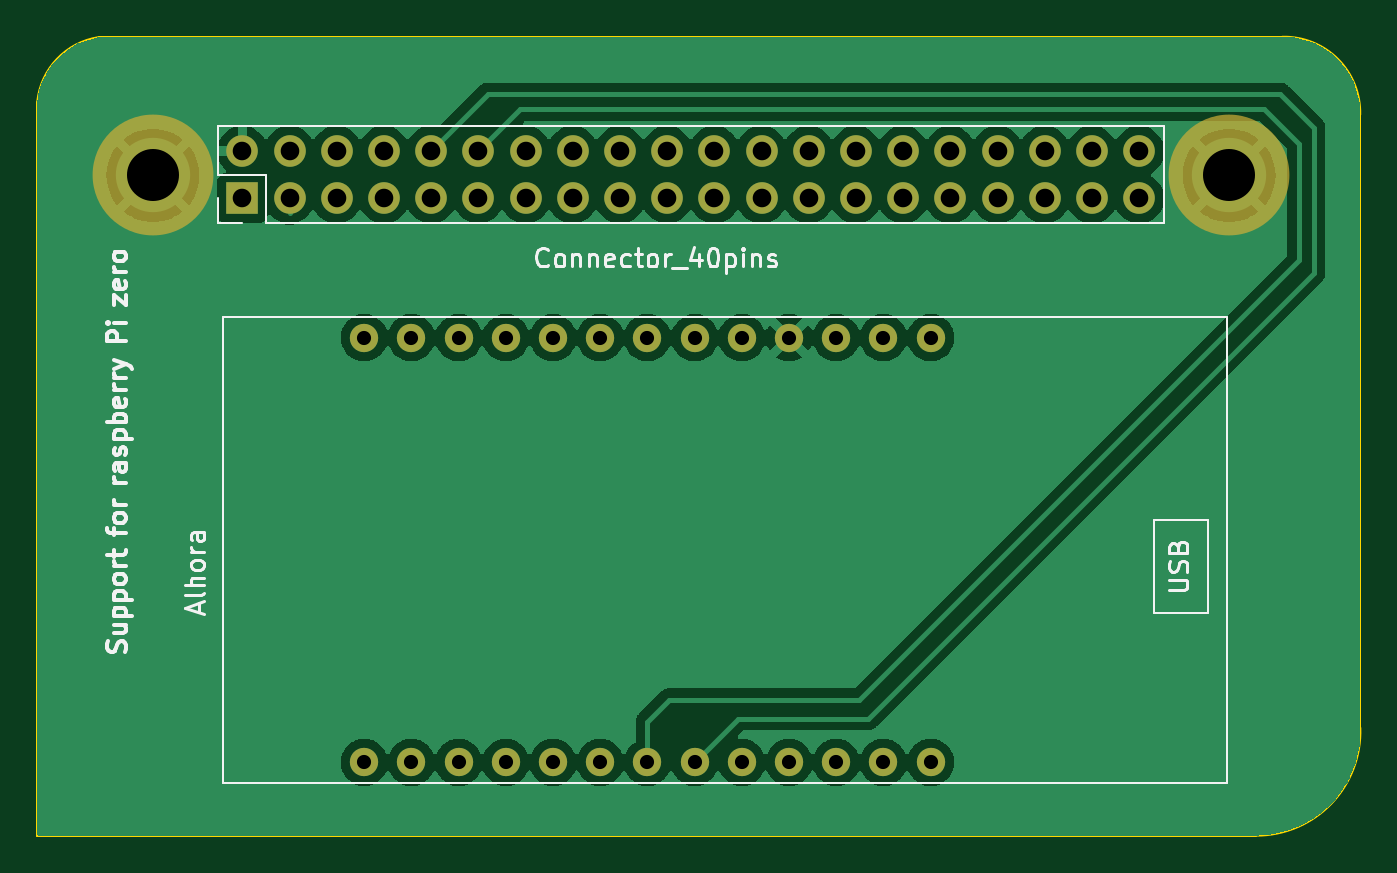
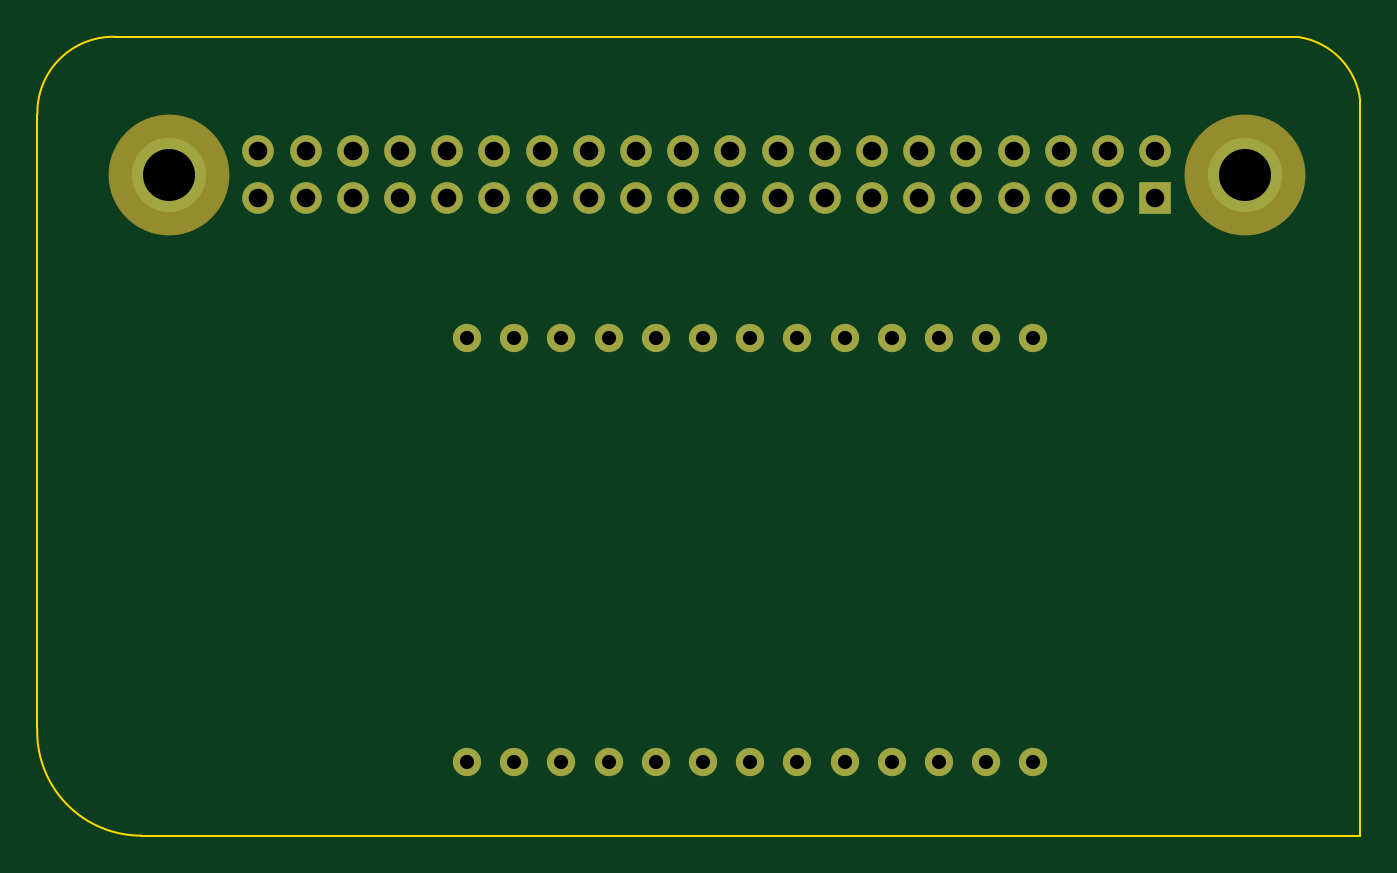
Circuit board: 11 layer files. Board 71.2 x 43.0 mm.
- bottom_copper: SupportPizero-B_Cu.gbr (4330 bytes)
- bottom_mask: SupportPizero-B_Mask.gbr (2428 bytes)
- paste: SupportPizero-B_Paste.gbr (475 bytes)
- bottom_silk: SupportPizero-B_Silkscreen.gbr (476 bytes)
- outline: SupportPizero-Edge_Cuts.gbr (962 bytes)
- top_copper: SupportPizero-F_Cu.gbr (116123 bytes)
- top_mask: SupportPizero-F_Mask.gbr (2428 bytes)
- paste: SupportPizero-F_Paste.gbr (475 bytes)
- top_silk: SupportPizero-F_Silkscreen.gbr (26101 bytes)
- drill: SupportPizero-NPTH.drl (285 bytes)
- drill: SupportPizero-PTH.drl (1625 bytes)

=== bottom_copper: SupportPizero-B_Cu.gbr ===
%TF.GenerationSoftware,KiCad,Pcbnew,(7.0.0)*%
%TF.CreationDate,2023-07-17T15:43:14+02:00*%
%TF.ProjectId,SupportPizero,53757070-6f72-4745-9069-7a65726f2e6b,rev?*%
%TF.SameCoordinates,Original*%
%TF.FileFunction,Copper,L2,Bot*%
%TF.FilePolarity,Positive*%
%FSLAX46Y46*%
G04 Gerber Fmt 4.6, Leading zero omitted, Abs format (unit mm)*
G04 Created by KiCad (PCBNEW (7.0.0)) date 2023-07-17 15:43:14*
%MOMM*%
%LPD*%
G01*
G04 APERTURE LIST*
%TA.AperFunction,ComponentPad*%
%ADD10R,1.700000X1.700000*%
%TD*%
%TA.AperFunction,ComponentPad*%
%ADD11O,1.700000X1.700000*%
%TD*%
%TA.AperFunction,ComponentPad*%
%ADD12C,4.000000*%
%TD*%
%TA.AperFunction,ComponentPad*%
%ADD13C,1.524000*%
%TD*%
G04 APERTURE END LIST*
D10*
%TO.P,REF\u002A\u002A,1*%
%TO.N,N/C*%
X59039999Y-57999999D03*
D11*
%TO.P,REF\u002A\u002A,2*%
%TO.N,GND*%
X59039999Y-55459999D03*
%TO.P,REF\u002A\u002A,3*%
%TO.N,Out*%
X61579999Y-57999999D03*
%TO.P,REF\u002A\u002A,4*%
%TO.N,N/C*%
X61579999Y-55459999D03*
%TO.P,REF\u002A\u002A,5*%
X64119999Y-57999999D03*
%TO.P,REF\u002A\u002A,6*%
X64119999Y-55459999D03*
%TO.P,REF\u002A\u002A,7*%
X66659999Y-57999999D03*
%TO.P,REF\u002A\u002A,8*%
X66659999Y-55459999D03*
%TO.P,REF\u002A\u002A,9*%
X69199999Y-57999999D03*
%TO.P,REF\u002A\u002A,10*%
%TO.N,RX*%
X69199999Y-55459999D03*
%TO.P,REF\u002A\u002A,11*%
%TO.N,N/C*%
X71739999Y-57999999D03*
%TO.P,REF\u002A\u002A,12*%
%TO.N,TX*%
X71739999Y-55459999D03*
%TO.P,REF\u002A\u002A,13*%
%TO.N,N/C*%
X74279999Y-57999999D03*
%TO.P,REF\u002A\u002A,14*%
X74279999Y-55459999D03*
%TO.P,REF\u002A\u002A,15*%
X76819999Y-57999999D03*
%TO.P,REF\u002A\u002A,16*%
X76819999Y-55459999D03*
%TO.P,REF\u002A\u002A,17*%
X79359999Y-57999999D03*
%TO.P,REF\u002A\u002A,18*%
X79359999Y-55459999D03*
%TO.P,REF\u002A\u002A,19*%
X81899999Y-57999999D03*
%TO.P,REF\u002A\u002A,20*%
X81899999Y-55459999D03*
%TO.P,REF\u002A\u002A,21*%
X84439999Y-57999999D03*
%TO.P,REF\u002A\u002A,22*%
X84439999Y-55459999D03*
%TO.P,REF\u002A\u002A,23*%
X86979999Y-57999999D03*
%TO.P,REF\u002A\u002A,24*%
X86979999Y-55459999D03*
%TO.P,REF\u002A\u002A,25*%
X89519999Y-57999999D03*
%TO.P,REF\u002A\u002A,26*%
X89519999Y-55459999D03*
%TO.P,REF\u002A\u002A,27*%
X92059999Y-57999999D03*
%TO.P,REF\u002A\u002A,28*%
X92059999Y-55459999D03*
%TO.P,REF\u002A\u002A,29*%
X94599999Y-57999999D03*
%TO.P,REF\u002A\u002A,30*%
X94599999Y-55459999D03*
%TO.P,REF\u002A\u002A,31*%
X97139999Y-57999999D03*
%TO.P,REF\u002A\u002A,32*%
X97139999Y-55459999D03*
%TO.P,REF\u002A\u002A,33*%
X99679999Y-57999999D03*
%TO.P,REF\u002A\u002A,34*%
X99679999Y-55459999D03*
%TO.P,REF\u002A\u002A,35*%
X102219999Y-57999999D03*
%TO.P,REF\u002A\u002A,36*%
X102219999Y-55459999D03*
%TO.P,REF\u002A\u002A,37*%
X104759999Y-57999999D03*
%TO.P,REF\u002A\u002A,38*%
X104759999Y-55459999D03*
%TO.P,REF\u002A\u002A,39*%
%TO.N,+*%
X107299999Y-57999999D03*
%TO.P,REF\u002A\u002A,40*%
%TO.N,N/C*%
X107299999Y-55459999D03*
%TD*%
D12*
%TO.P,REF\u002A\u002A,1*%
%TO.N,GND*%
X54229000Y-56769000D03*
%TD*%
%TO.P,REF\u002A\u002A,1*%
%TO.N,GND*%
X112141000Y-56769000D03*
%TD*%
D13*
%TO.P,Alhora,0*%
%TO.N,N/C*%
X96080000Y-65500000D03*
%TO.P,Alhora,1*%
X93540000Y-65500000D03*
%TO.P,Alhora,2*%
X91000000Y-65500000D03*
%TO.P,Alhora,4*%
X85920000Y-65500000D03*
%TO.P,Alhora,5*%
X83380000Y-65500000D03*
%TO.P,Alhora,6*%
X80840000Y-65500000D03*
%TO.P,Alhora,7*%
X78300000Y-65500000D03*
%TO.P,Alhora,8*%
X75760000Y-65500000D03*
%TO.P,Alhora,9*%
X73220000Y-65500000D03*
%TO.P,Alhora,10*%
X70680000Y-65500000D03*
%TO.P,Alhora,11*%
X68140000Y-65500000D03*
%TO.P,Alhora,12*%
X65600000Y-65500000D03*
%TO.P,Alhora,13*%
X93540000Y-88360000D03*
X96080000Y-88360000D03*
%TO.P,Alhora,14*%
X91000000Y-88360000D03*
%TO.P,Alhora,15*%
X88460000Y-88360000D03*
%TO.P,Alhora,16*%
X85920000Y-88360000D03*
%TO.P,Alhora,19*%
X78300000Y-88360000D03*
%TO.P,Alhora,20*%
X75760000Y-88360000D03*
%TO.P,Alhora,21*%
X73220000Y-88360000D03*
%TO.P,Alhora,22*%
X70680000Y-88360000D03*
%TO.P,Alhora,23*%
X68140000Y-88360000D03*
%TO.P,Alhora,24*%
X65600000Y-88360000D03*
%TO.P,Alhora,GND*%
%TO.N,GND*%
X88460000Y-65500000D03*
%TO.P,Alhora,RX*%
%TO.N,RX*%
X83380000Y-88360000D03*
G04 [redacted]*
%TO.N,TX*%
X80840000Y-88360000D03*
%TD*%
M02*

=== bottom_mask: SupportPizero-B_Mask.gbr ===
%TF.GenerationSoftware,KiCad,Pcbnew,(7.0.0)*%
%TF.CreationDate,2023-07-17T15:43:14+02:00*%
%TF.ProjectId,SupportPizero,53757070-6f72-4745-9069-7a65726f2e6b,rev?*%
%TF.SameCoordinates,Original*%
%TF.FileFunction,Soldermask,Bot*%
%TF.FilePolarity,Negative*%
%FSLAX46Y46*%
G04 Gerber Fmt 4.6, Leading zero omitted, Abs format (unit mm)*
G04 Created by KiCad (PCBNEW (7.0.0)) date 2023-07-17 15:43:14*
%MOMM*%
%LPD*%
G01*
G04 APERTURE LIST*
%ADD10R,1.700000X1.700000*%
%ADD11O,1.700000X1.700000*%
%ADD12C,6.500000*%
%ADD13C,1.524000*%
G04 APERTURE END LIST*
D10*
%TO.C,REF\u002A\u002A*%
X59039999Y-57999999D03*
D11*
X59039999Y-55459999D03*
X61579999Y-57999999D03*
X61579999Y-55459999D03*
X64119999Y-57999999D03*
X64119999Y-55459999D03*
X66659999Y-57999999D03*
X66659999Y-55459999D03*
X69199999Y-57999999D03*
X69199999Y-55459999D03*
X71739999Y-57999999D03*
X71739999Y-55459999D03*
X74279999Y-57999999D03*
X74279999Y-55459999D03*
X76819999Y-57999999D03*
X76819999Y-55459999D03*
X79359999Y-57999999D03*
X79359999Y-55459999D03*
X81899999Y-57999999D03*
X81899999Y-55459999D03*
X84439999Y-57999999D03*
X84439999Y-55459999D03*
X86979999Y-57999999D03*
X86979999Y-55459999D03*
X89519999Y-57999999D03*
X89519999Y-55459999D03*
X92059999Y-57999999D03*
X92059999Y-55459999D03*
X94599999Y-57999999D03*
X94599999Y-55459999D03*
X97139999Y-57999999D03*
X97139999Y-55459999D03*
X99679999Y-57999999D03*
X99679999Y-55459999D03*
X102219999Y-57999999D03*
X102219999Y-55459999D03*
X104759999Y-57999999D03*
X104759999Y-55459999D03*
X107299999Y-57999999D03*
X107299999Y-55459999D03*
%TD*%
D12*
%TO.C,REF\u002A\u002A*%
X54229000Y-56769000D03*
%TD*%
%TO.C,REF\u002A\u002A*%
X112141000Y-56769000D03*
%TD*%
D13*
G04 [redacted]*
X96080000Y-65500000D03*
X93540000Y-65500000D03*
X91000000Y-65500000D03*
X85920000Y-65500000D03*
X83380000Y-65500000D03*
X80840000Y-65500000D03*
X78300000Y-65500000D03*
X75760000Y-65500000D03*
X73220000Y-65500000D03*
X70680000Y-65500000D03*
X68140000Y-65500000D03*
X65600000Y-65500000D03*
X93540000Y-88360000D03*
X96080000Y-88360000D03*
X91000000Y-88360000D03*
X88460000Y-88360000D03*
X85920000Y-88360000D03*
X78300000Y-88360000D03*
X75760000Y-88360000D03*
X73220000Y-88360000D03*
X70680000Y-88360000D03*
X68140000Y-88360000D03*
X65600000Y-88360000D03*
X88460000Y-65500000D03*
X83380000Y-88360000D03*
X80840000Y-88360000D03*
%TD*%
M02*

=== paste: SupportPizero-B_Paste.gbr ===
%TF.GenerationSoftware,KiCad,Pcbnew,(7.0.0)*%
%TF.CreationDate,2023-07-17T15:43:14+02:00*%
%TF.ProjectId,SupportPizero,53757070-6f72-4745-9069-7a65726f2e6b,rev?*%
%TF.SameCoordinates,Original*%
%TF.FileFunction,Paste,Bot*%
%TF.FilePolarity,Positive*%
%FSLAX46Y46*%
G04 Gerber Fmt 4.6, Leading zero omitted, Abs format (unit mm)*
G04 Created by KiCad (PCBNEW (7.0.0)) date 2023-07-17 15:43:14*
%MOMM*%
%LPD*%
G01*
G04 APERTURE LIST*
G04 APERTURE END LIST*
M02*

=== bottom_silk: SupportPizero-B_Silkscreen.gbr ===
%TF.GenerationSoftware,KiCad,Pcbnew,(7.0.0)*%
%TF.CreationDate,2023-07-17T15:43:14+02:00*%
%TF.ProjectId,SupportPizero,53757070-6f72-4745-9069-7a65726f2e6b,rev?*%
%TF.SameCoordinates,Original*%
%TF.FileFunction,Legend,Bot*%
%TF.FilePolarity,Positive*%
%FSLAX46Y46*%
G04 Gerber Fmt 4.6, Leading zero omitted, Abs format (unit mm)*
G04 Created by KiCad (PCBNEW (7.0.0)) date 2023-07-17 15:43:14*
%MOMM*%
%LPD*%
G01*
G04 APERTURE LIST*
G04 APERTURE END LIST*
M02*

=== outline: SupportPizero-Edge_Cuts.gbr ===
%TF.GenerationSoftware,KiCad,Pcbnew,(7.0.0)*%
%TF.CreationDate,2023-07-17T15:43:14+02:00*%
%TF.ProjectId,SupportPizero,53757070-6f72-4745-9069-7a65726f2e6b,rev?*%
%TF.SameCoordinates,Original*%
%TF.FileFunction,Profile,NP*%
%FSLAX46Y46*%
G04 Gerber Fmt 4.6, Leading zero omitted, Abs format (unit mm)*
G04 Created by KiCad (PCBNEW (7.0.0)) date 2023-07-17 15:43:14*
%MOMM*%
%LPD*%
G01*
G04 APERTURE LIST*
%TA.AperFunction,Profile*%
%ADD10C,0.100000*%
%TD*%
G04 APERTURE END LIST*
D10*
X51308000Y-49329853D02*
G75*
G03*
X48005268Y-52800543I592000J-3870147D01*
G01*
X119203398Y-86500518D02*
X119197242Y-53499763D01*
X113606952Y-92300000D02*
X48000000Y-92300000D01*
X48005268Y-52800543D02*
X48000000Y-92300000D01*
X119197291Y-53499764D02*
G75*
G03*
X115006952Y-49309716I-4090291J99764D01*
G01*
X113606952Y-92299952D02*
G75*
G03*
X119203398Y-86500518I48J5599952D01*
G01*
X51308000Y-49329853D02*
X115006952Y-49309716D01*
M02*

=== top_copper: SupportPizero-F_Cu.gbr (116123 bytes, source omitted) ===
=== top_mask: SupportPizero-F_Mask.gbr ===
%TF.GenerationSoftware,KiCad,Pcbnew,(7.0.0)*%
%TF.CreationDate,2023-07-17T15:43:14+02:00*%
%TF.ProjectId,SupportPizero,53757070-6f72-4745-9069-7a65726f2e6b,rev?*%
%TF.SameCoordinates,Original*%
%TF.FileFunction,Soldermask,Top*%
%TF.FilePolarity,Negative*%
%FSLAX46Y46*%
G04 Gerber Fmt 4.6, Leading zero omitted, Abs format (unit mm)*
G04 Created by KiCad (PCBNEW (7.0.0)) date 2023-07-17 15:43:14*
%MOMM*%
%LPD*%
G01*
G04 APERTURE LIST*
%ADD10R,1.700000X1.700000*%
%ADD11O,1.700000X1.700000*%
%ADD12C,6.500000*%
%ADD13C,1.524000*%
G04 APERTURE END LIST*
D10*
%TO.C,REF\u002A\u002A*%
X59039999Y-57999999D03*
D11*
X59039999Y-55459999D03*
X61579999Y-57999999D03*
X61579999Y-55459999D03*
X64119999Y-57999999D03*
X64119999Y-55459999D03*
X66659999Y-57999999D03*
X66659999Y-55459999D03*
X69199999Y-57999999D03*
X69199999Y-55459999D03*
X71739999Y-57999999D03*
X71739999Y-55459999D03*
X74279999Y-57999999D03*
X74279999Y-55459999D03*
X76819999Y-57999999D03*
X76819999Y-55459999D03*
X79359999Y-57999999D03*
X79359999Y-55459999D03*
X81899999Y-57999999D03*
X81899999Y-55459999D03*
X84439999Y-57999999D03*
X84439999Y-55459999D03*
X86979999Y-57999999D03*
X86979999Y-55459999D03*
X89519999Y-57999999D03*
X89519999Y-55459999D03*
X92059999Y-57999999D03*
X92059999Y-55459999D03*
X94599999Y-57999999D03*
X94599999Y-55459999D03*
X97139999Y-57999999D03*
X97139999Y-55459999D03*
X99679999Y-57999999D03*
X99679999Y-55459999D03*
X102219999Y-57999999D03*
X102219999Y-55459999D03*
X104759999Y-57999999D03*
X104759999Y-55459999D03*
X107299999Y-57999999D03*
X107299999Y-55459999D03*
%TD*%
D12*
%TO.C,REF\u002A\u002A*%
X54229000Y-56769000D03*
%TD*%
%TO.C,REF\u002A\u002A*%
X112141000Y-56769000D03*
%TD*%
D13*
G04 [redacted]*
X96080000Y-65500000D03*
X93540000Y-65500000D03*
X91000000Y-65500000D03*
X85920000Y-65500000D03*
X83380000Y-65500000D03*
X80840000Y-65500000D03*
X78300000Y-65500000D03*
X75760000Y-65500000D03*
X73220000Y-65500000D03*
X70680000Y-65500000D03*
X68140000Y-65500000D03*
X65600000Y-65500000D03*
X93540000Y-88360000D03*
X96080000Y-88360000D03*
X91000000Y-88360000D03*
X88460000Y-88360000D03*
X85920000Y-88360000D03*
X78300000Y-88360000D03*
X75760000Y-88360000D03*
X73220000Y-88360000D03*
X70680000Y-88360000D03*
X68140000Y-88360000D03*
X65600000Y-88360000D03*
X88460000Y-65500000D03*
X83380000Y-88360000D03*
X80840000Y-88360000D03*
%TD*%
M02*

=== paste: SupportPizero-F_Paste.gbr ===
%TF.GenerationSoftware,KiCad,Pcbnew,(7.0.0)*%
%TF.CreationDate,2023-07-17T15:43:14+02:00*%
%TF.ProjectId,SupportPizero,53757070-6f72-4745-9069-7a65726f2e6b,rev?*%
%TF.SameCoordinates,Original*%
%TF.FileFunction,Paste,Top*%
%TF.FilePolarity,Positive*%
%FSLAX46Y46*%
G04 Gerber Fmt 4.6, Leading zero omitted, Abs format (unit mm)*
G04 Created by KiCad (PCBNEW (7.0.0)) date 2023-07-17 15:43:14*
%MOMM*%
%LPD*%
G01*
G04 APERTURE LIST*
G04 APERTURE END LIST*
M02*

=== top_silk: SupportPizero-F_Silkscreen.gbr (26101 bytes, source omitted) ===
=== drill: SupportPizero-NPTH.drl ===
M48
; DRILL file {KiCad (7.0.0)} date Mon Jul 17 15:43:12 2023
; FORMAT={-:-/ absolute / inch / decimal}
; #@! TF.CreationDate,2023-07-17T15:43:12+02:00
; #@! TF.GenerationSoftware,Kicad,Pcbnew,(7.0.0)
; #@! TF.FileFunction,NonPlated,1,2,NPTH
FMAT,2
INCH
%
G90
G05
T0
M30

=== drill: SupportPizero-PTH.drl ===
M48
; DRILL file {KiCad (7.0.0)} date Mon Jul 17 15:43:12 2023
; FORMAT={-:-/ absolute / inch / decimal}
; #@! TF.CreationDate,2023-07-17T15:43:12+02:00
; #@! TF.GenerationSoftware,Kicad,Pcbnew,(7.0.0)
; #@! TF.FileFunction,Plated,1,2,PTH
FMAT,2
INCH
; #@! TA.AperFunction,Plated,PTH,ComponentDrill
T1C0.0300
; #@! TA.AperFunction,Plated,PTH,ComponentDrill
T2C0.0394
; #@! TA.AperFunction,Plated,PTH,ComponentDrill
T3C0.1102
%
G90
G05
T1
X2.5827Y-2.5787
X2.5827Y-3.4787
X2.6827Y-2.5787
X2.6827Y-3.4787
X2.7827Y-2.5787
X2.7827Y-3.4787
X2.8827Y-2.5787
X2.8827Y-3.4787
X2.9827Y-2.5787
X2.9827Y-3.4787
X3.0827Y-2.5787
X3.0827Y-3.4787
X3.1827Y-2.5787
X3.1827Y-3.4787
X3.2827Y-2.5787
X3.2827Y-3.4787
X3.3827Y-2.5787
X3.3827Y-3.4787
X3.4827Y-2.5787
X3.4827Y-3.4787
X3.5827Y-2.5787
X3.5827Y-3.4787
X3.6827Y-2.5787
X3.6827Y-3.4787
X3.7827Y-2.5787
X3.7827Y-3.4787
T2
X2.3244Y-2.1835
X2.3244Y-2.2835
X2.4244Y-2.1835
X2.4244Y-2.2835
X2.5244Y-2.1835
X2.5244Y-2.2835
X2.6244Y-2.1835
X2.6244Y-2.2835
X2.7244Y-2.1835
X2.7244Y-2.2835
X2.8244Y-2.1835
X2.8244Y-2.2835
X2.9244Y-2.1835
X2.9244Y-2.2835
X3.0244Y-2.1835
X3.0244Y-2.2835
X3.1244Y-2.1835
X3.1244Y-2.2835
X3.2244Y-2.1835
X3.2244Y-2.2835
X3.3244Y-2.1835
X3.3244Y-2.2835
X3.4244Y-2.1835
X3.4244Y-2.2835
X3.5244Y-2.1835
X3.5244Y-2.2835
X3.6244Y-2.1835
X3.6244Y-2.2835
X3.7244Y-2.1835
X3.7244Y-2.2835
X3.8244Y-2.1835
X3.8244Y-2.2835
X3.9244Y-2.1835
X3.9244Y-2.2835
X4.0244Y-2.1835
X4.0244Y-2.2835
X4.1244Y-2.1835
X4.1244Y-2.2835
X4.2244Y-2.1835
X4.2244Y-2.2835
T3
X2.135Y-2.235
X4.415Y-2.235
T0
M30

